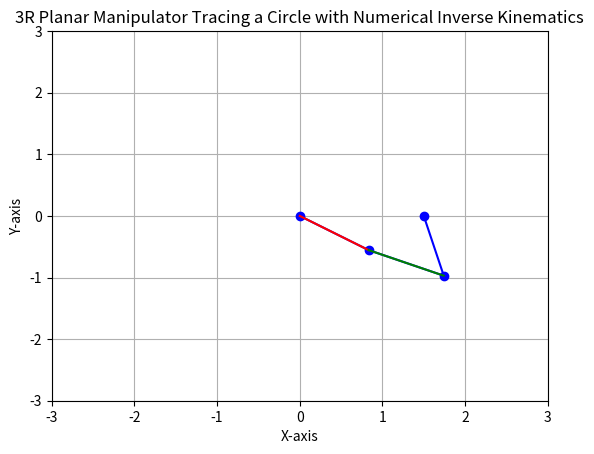

Generate this figure with matplotlib:
import numpy as np
import matplotlib.pyplot as plt
from matplotlib.animation import FuncAnimation

# Link lengths
L1 = L2 = L3 = 1.0 

radius = 1.5  
center_x = center_y = 0 

# Desired circle trajectory
t = np.linspace(0, 2 * np.pi, 500)  
circle_x = center_x + radius * np.cos(t)
circle_y = center_y + radius * np.sin(t)

# Forward kinematics function
def forward_kinematics(theta1, theta2, theta3):
    x = L1 * np.cos(theta1) + L2 * np.cos(theta1 + theta2) + L3 * np.cos(theta1 + theta2 + theta3)
    y = L1 * np.sin(theta1) + L2 * np.sin(theta1 + theta2) + L3 * np.sin(theta1 + theta2 + theta3)
    return x, y

# Numerical inverse kinematics function (simple iterative method)
def numerical_inverse_kinematics(x, y, theta1=0.1, theta2=0.1, theta3=0.1, iterations=1000, tolerance=1e-6):
    for _ in range(iterations):
        x_calc, y_calc = forward_kinematics(theta1, theta2, theta3)
        error_x = x - x_calc
        error_y = y - y_calc

        if abs(error_x) < tolerance and abs(error_y) < tolerance:
            break

        J11 = -L1 * np.sin(theta1) - L2 * np.sin(theta1 + theta2) - L3 * np.sin(theta1 + theta2 + theta3)
        J12 = -L2 * np.sin(theta1 + theta2) - L3 * np.sin(theta1 + theta2 + theta3)
        J13 = -L3 * np.sin(theta1 + theta2 + theta3)
        J21 = L1 * np.cos(theta1) + L2 * np.cos(theta1 + theta2) + L3 * np.cos(theta1 + theta2 + theta3)
        J22 = L2 * np.cos(theta1 + theta2) + L3 * np.cos(theta1 + theta2 + theta3)
        J23 = L3 * np.cos(theta1 + theta2 + theta3)

        det_J = J11 * J22 - J12 * J21
        if abs(det_J) < 1e-10:  # Checking for singularity
            break
        
        J = np.array([[J11, J12, J13], [J21, J22, J23]])
        delta_theta = np.linalg.pinv(J) @ np.array([error_x, error_y])  

        theta1 += delta_theta[0]
        theta2 += delta_theta[1]
        theta3 += delta_theta[2]

    return theta1, theta2, theta3


fig, ax = plt.subplots()
line, = ax.plot([], [], 'bo-')
link1, = ax.plot([], [], 'r-')
link2, = ax.plot([], [], 'g-')
ax.set_xlim(-3, 3) 
ax.set_ylim(-3, 3) 

def update(frame):
    x_target, y_target = circle_x[frame], circle_y[frame]
    theta1, theta2, theta3 = numerical_inverse_kinematics(x_target, y_target)
    x, y = forward_kinematics(theta1, theta2, theta3)
    line.set_data([0, L1 * np.cos(theta1), L1 * np.cos(theta1) + L2 * np.cos(theta1 + theta2), x],
                  [0, L1 * np.sin(theta1), L1 * np.sin(theta1) + L2 * np.sin(theta1 + theta2), y])
    link1.set_data([0, L1 * np.cos(theta1)], [0, L1 * np.sin(theta1)])
    link2.set_data([L1 * np.cos(theta1), L1 * np.cos(theta1) + L2 * np.cos(theta1 + theta2)],
                   [L1 * np.sin(theta1), L1 * np.sin(theta1) + L2 * np.sin(theta1 + theta2)])
    return line, link1, link2

# Create animation
ani = FuncAnimation(fig, update, frames=len(circle_x), interval=50, blit=True)
plt.title('3R Planar Manipulator Tracing a Circle with Numerical Inverse Kinematics')
plt.xlabel('X-axis')
plt.ylabel('Y-axis')
plt.grid(True)

# Display the animation
plt.show()
